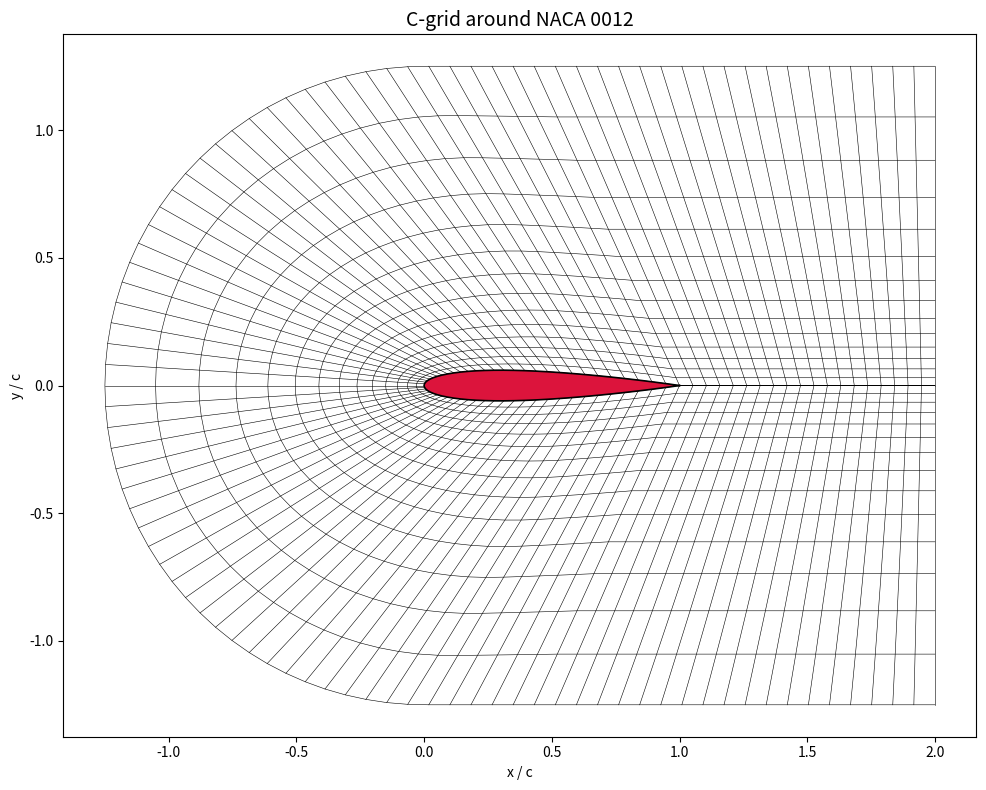

The matplotlib source for this figure:
import numpy as np
import matplotlib.pyplot as plt
import matplotlib.colors as mclr


# ---------------------------------------------------------------------------
# 1. NACA 4-digit airfoil generator
# ---------------------------------------------------------------------------
def naca4(code="0012", n_points=80):
    """
    Generate NACA 4-digit airfoil coordinates.

    Points go from trailing edge -> upper surface -> leading edge ->
    lower surface -> trailing edge (standard CCW ordering for a C-grid).

    Parameters
    ----------
    code : str     4-digit NACA designation, e.g. "0012".
    n_points : int number of points per surface (upper / lower).

    Returns
    -------
    x, y : 1D arrays of airfoil coordinates.
    """
    m = int(code[0]) / 100.0       # max camber
    p = int(code[1]) / 10.0        # position of max camber
    t = int(code[2:]) / 100.0      # thickness

    # half-cosine spacing -> clustering at LE only, coarser at TE
    beta = np.linspace(0.0, np.pi, n_points)
    x = 1.0 - np.cos(beta / 2.0)

    # thickness distribution (sharp TE coefficient = -0.1036)
    yt = 5.0 * t * (0.2969 * np.sqrt(x)
                    - 0.1260 * x
                    - 0.3516 * x**2
                    + 0.2843 * x**3
                    - 0.1036 * x**4)

    # mean camber line
    yc = np.where(x < p,
                  m / p**2 * (2.0 * p * x - x**2) if p > 0 else np.zeros_like(x),
                  m / (1.0 - p)**2 * ((1.0 - 2.0 * p) + 2.0 * p * x - x**2)
                  if p > 0 else np.zeros_like(x))
    dyc = np.where(x < p,
                   2.0 * m / p**2 * (p - x) if p > 0 else np.zeros_like(x),
                   2.0 * m / (1.0 - p)**2 * (p - x) if p > 0 else np.zeros_like(x))
    theta = np.arctan(dyc)

    xu = x - yt * np.sin(theta);  yu = yc + yt * np.cos(theta)
    xl = x + yt * np.sin(theta);  yl = yc - yt * np.cos(theta)

    # TE -> upper -> LE -> lower -> TE
    X = np.concatenate([xu[::-1], xl[1:]])
    Y = np.concatenate([yu[::-1], yl[1:]])
    return X, Y


# ---------------------------------------------------------------------------
# 2. Normal-direction stretching
# ---------------------------------------------------------------------------
def stretch(n, y_stretch=0.5, y_offset=2.95):
    """Exponential clustering near the wall (eta=0)."""
    iy = np.linspace(0.0, 1.0, n)
    return (np.exp((y_stretch * (y_offset + iy))**2) - np.exp((y_stretch * y_offset)**2)) \
           / (np.exp((y_stretch * (y_offset + 1))**2) - np.exp((y_stretch * y_offset)**2))


# ---------------------------------------------------------------------------
# 3. C-grid construction
# ---------------------------------------------------------------------------
def _resample_curve(x, y, n):
    """Resample a polyline at n points uniformly spaced in arclength."""
    seg = np.hypot(np.diff(x), np.diff(y))
    s = np.concatenate([[0.0], np.cumsum(seg)])
    s_new = np.linspace(0.0, s[-1], n)
    return np.interp(s_new, s, x), np.interp(s_new, s, y)


def build_cgrid(px, py, R=1.25, x_wake=2.0, n_wake=20, n_normal=15):
    """
    Build a C-grid around the airfoil.

    Inner boundary traversal:
        downstream (top of wake cut) -> TE -> upper surface -> LE ->
        lower surface -> TE -> downstream (bottom of wake cut)
    Outer boundary mirrors this: top straight line going upstream ->
    front semicircle -> bottom straight line going downstream.
    """
    le_idx = int(np.argmin(px))
    xe = px[0]                                       # trailing edge x

    # --- inner boundary -----------------------------------------------------
    up_wake_x = np.linspace(x_wake, xe, n_wake)
    up_wake_y = np.zeros_like(up_wake_x)

    # airfoil (skip first point, it's at the TE already in up_wake)
    af_x = px[1:]
    af_y = py[1:]

    # lower wake (skip first point, already at the TE)
    lo_wake_x = np.linspace(xe, x_wake, n_wake)[1:]
    lo_wake_y = np.zeros_like(lo_wake_x)

    inner_x = np.concatenate([up_wake_x, af_x, lo_wake_x])
    inner_y = np.concatenate([up_wake_y, af_y, lo_wake_y])

    # --- outer boundary (built densely, then resampled to match) -----------
    cx = px[le_idx]

    # top straight: (x_wake, +R) -> (cx, +R)
    top_x = np.linspace(x_wake, cx, 60)
    top_y = np.full_like(top_x, R)

    # front semicircle: (cx, +R) -> (cx-R, 0) -> (cx, -R)
    phi = np.linspace(0.5 * np.pi, 1.5 * np.pi, 80)
    arc_x = R * np.cos(phi) + cx
    arc_y = R * np.sin(phi)

    # bottom straight: (cx, -R) -> (x_wake, -R)
    bot_x = np.linspace(cx, x_wake, 60)
    bot_y = np.full_like(bot_x, -R)

    outer_x = np.concatenate([top_x, arc_x[1:], bot_x[1:]])
    outer_y = np.concatenate([top_y, arc_y[1:], bot_y[1:]])

    # resample outer to match inner point count
    outer_x, outer_y = _resample_curve(outer_x, outer_y, len(inner_x))

    assert len(inner_x) == len(outer_x)

    # --- transfinite interpolation in the normal direction ------------------
    mx = len(inner_x)
    eta = stretch(n_normal)

    xk = np.zeros((mx, n_normal))
    yk = np.zeros((mx, n_normal))
    for i in range(mx):
        xk[i, :] = inner_x[i] + eta * (outer_x[i] - inner_x[i])
        yk[i, :] = inner_y[i] + eta * (outer_y[i] - inner_y[i])

    return xk, yk, (inner_x, inner_y), (outer_x, outer_y)


# ---------------------------------------------------------------------------
# 4. Plot3D (P3D) writer — 2D, single-block, formatted ASCII
# ---------------------------------------------------------------------------
def write_plot3d(filename, xk, yk):
    """
    Write a 2D single-block mesh in formatted Plot3D ASCII.

    File layout:
        nx  ny
        x[0,0] x[1,0] ... x[nx-1,0]  x[0,1] ...  (nx*ny values, i fastest)
        y[0,0] y[1,0] ... y[nx-1,0]  y[0,1] ...  (nx*ny values, i fastest)

    One value per line, %18.8E, matching the convention of the reference file.

    NOTE on orientation: the i-direction is reversed relative to how
    build_cgrid() constructs the curve. build_cgrid() walks the C clockwise
    (upper-wake-outlet -> TE -> LE -> TE -> lower-wake-outlet), which gives a
    *negative* Jacobian x_xi*y_et - x_et*y_xi when eta points outward from the
    wall. Reversing i here produces the standard right-handed orientation
    (positive Jacobian) that solvers expect.
    """
    xk = xk[::-1, :]
    yk = yk[::-1, :]
    nx, ny = xk.shape
    with open(filename, "w") as f:
        f.write(f"{nx:12d}{ny:12d}\n")
        for v in xk.flatten(order="F"):
            f.write(f"{v:18.8E}\n")
        for v in yk.flatten(order="F"):
            f.write(f"{v:18.8E}\n")


# ---------------------------------------------------------------------------
# 5. Run + plot
# ---------------------------------------------------------------------------
if __name__ == "__main__":
    # airfoil
    px, py = naca4("0012", n_points=30)

    # C-grid
    xk, yk, inner, outer = build_cgrid(
        px, py,
        R=1.25,        # far-field radius
        x_wake=2.0,    # downstream extent
        n_wake=20,     # points along each wake cut
        n_normal=15,   # points in wall-normal direction
    )

    # plot — draw actual grid lines, not pcolormesh cells
    fig, ax = plt.subplots(figsize=(14, 8))

    # j-lines: one curve per normal-direction index (wrap around the C)
    for j in range(xk.shape[1]):
        ax.plot(xk[:, j], yk[:, j], "k-", lw=0.4)
    # i-lines: one curve per streamwise index (radial spokes)
    for i in range(xk.shape[0]):
        ax.plot(xk[i, :], yk[i, :], "k-", lw=0.4)

    # highlight the airfoil itself
    ax.fill(px, py, color="crimson", zorder=10, lw=0)
    ax.plot(px, py, "k-", lw=1.2, zorder=11)

    ax.set_aspect("equal")
    ax.set_title("C-grid around NACA 0012", fontsize=14)
    ax.set_xlabel("x / c")
    ax.set_ylabel("y / c")
    ax.grid(False)
    plt.tight_layout()

    out = "cgrid_naca0012.png"
    plt.savefig(out, dpi=140, bbox_inches="tight")
    print(f"Saved: {out}")
    print(f"Mesh shape: {xk.shape}")

    # Plot3D export
    p3d_out = "cgrid_naca0012.p3d"
    write_plot3d(p3d_out, xk, yk)
    print(f"Saved: {p3d_out}")
    print()
    print("=" * 52)
    print(f"  For main.f90, set at the top of the program:")
    print(f"    integer, parameter :: nx = {xk.shape[0]}")
    print(f"    integer, parameter :: ny = {xk.shape[1]}")
    print("=" * 52)

    plt.show()
